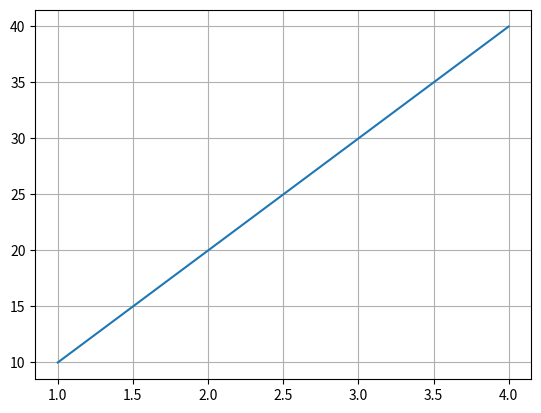

This figure's Python source:
import matplotlib.pyplot as plt

x  = [1, 2, 3, 4]
y = [10, 20, 30, 40]

plt.plot(x, y)
plt.grid(True)
plt.show()


